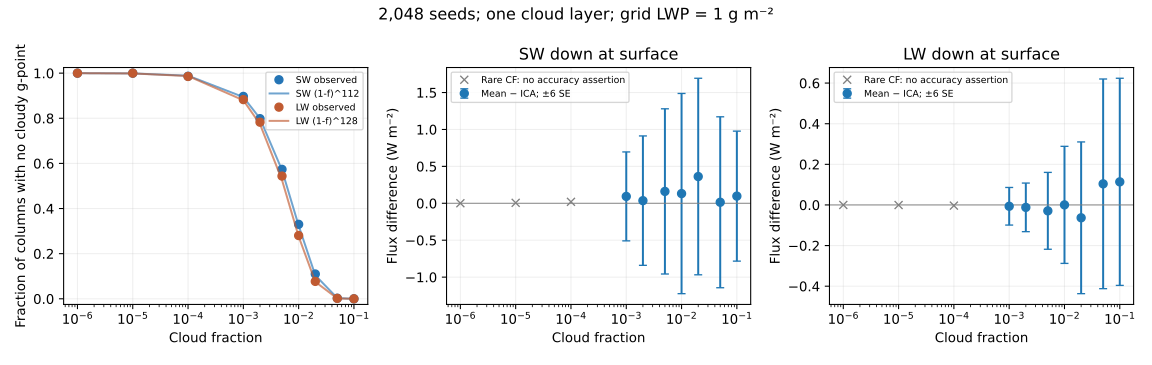

Source data for this figure (header and first rows):
cf, expected_lw_cloud_points, actual_lw_cloud_points, lw_zero_gpoint_fraction, lw_zero_column_fraction, expected_sw_cloud_points, actual_sw_cloud_points, sw_zero_gpoint_fraction, sw_zero_column_fraction, lw_dn_surface_mean, lw_dn_surface_sd, lw_dn_surface_se, lw_dn_surface_endpoint_bernoulli_se_enve…, lw_dn_surface_ica, lw_up_toa_mean, lw_up_toa_sd, lw_up_toa_se, lw_up_toa_endpoint_bernoulli_se_envelope, lw_up_toa_ica, sw_up_toa_mean, sw_up_toa_sd, sw_up_toa_se, sw_up_toa_endpoint_bernoulli_se_envelope, sw_up_toa_ica
1.000000E-06, 2.621440E-01, 0, 1.000000E+00, 1.000000E+00, 2.293760E-01, 0, 1.000000E+00, 1.000000E+00, 3.2683010864257812E+002, 0.0000000000000000E+000, 0.0000000000000000E+000, 1.0659687916625903E-003, 3.2683015688284286E+002, 2.3815330505371094E+002, 0.0000000000000000E+000, 0.0000000000000000E+000, 1.3549193480182145E-003, 2.3815324373703018E+002, 1.4076408386230469E+002, 0.0000000000000000E+000, 0.0000000000000000E+000, 1.1252781106148772E-002, 1.4076459310529961E+002
1.000000E-05, 2.621440E+00, 0, 1.000000E+00, 1.000000E+00, 2.293760E+00, 0, 1.000000E+00, 1.000000E+00, 3.2683010864257812E+002, 0.0000000000000000E+000, 0.0000000000000000E+000, 3.3706949614656940E-003, 3.2683059101958008E+002, 2.3815330505371094E+002, 0.0000000000000000E+000, 0.0000000000000000E+000, 4.2842397399556597E-003, 2.3815269194017051E+002, 1.4076408386230469E+002, 0.0000000000000000E+000, 0.0000000000000000E+000, 3.5491691517918908E-002, 1.4076916304506824E+002
1.000000E-04, 2.621440E+01, 30, 9.998856E-01, 9.853516E-01, 2.293760E+01, 28, 9.998779E-01, 9.863281E-01, 3.2683163428306580E+002, 6.0935403242688972E-002, 1.3464949014763159E-003, 1.0652902476237245E-002, 3.2683492983691434E+002, 2.3815073509514332E+002, 6.8656511905077655E-002, 1.5171089106467293E-003, 1.3535663420575267E-002, 2.3814717920547702E+002, 1.4080728730559349E+002, 7.1307329009353770E-001, 1.5756842465879457E-002, 1.1081330736902521E-001, 1.4081423474757341E+002
1.000000E-03, 2.621440E+02, 252, 9.990387E-01, 8.828125E-01, 2.293760E+02, 221, 9.990365E-01, 8.969727E-01, 3.2687159664928913E+002, 6.9742951753829296E-001, 1.5411160664093409E-002, 3.3492977907817169E-002, 3.2687806387556878E+002, 2.3810124988853931E+002, 6.6336094488711927E-001, 1.4658344453249926E-002, 4.2430913919402895E-002, 2.3809255248734880E+002, 1.4118035951256752E+002, 3.2889449381848275E+000, 7.2676102148114430E-002, 3.2744426326343079E-001, 1.4123291843352334E+002
2.000000E-03, 5.242880E+02, 496, 9.981079E-01, 7.827148E-01, 4.587520E+02, 450, 9.980382E-01, 7.983398E-01, 3.2691342391073704E+002, 9.0270705366581394E-001, 1.9947196221000801E-002, 4.7062414012982327E-002, 3.2692545166468477E+002, 2.3804741853475571E+002, 8.6086997713695290E-001, 1.9022718704795234E-002, 5.9450906838114097E-002, 2.3803286437416219E+002, 1.4164645702391863E+002, 4.9096348493453830E+000, 1.0848862797255980E-001, 4.3409202033734706E-001, 1.4164350422267842E+002
5.000000E-03, 1.310720E+03, 1277, 9.951286E-01, 5.439453E-01, 1.146880E+03, 1151, 9.949821E-01, 5.737305E-01, 3.2703523448109627E+002, 1.4272045890386056E+000, 3.1537063845304927E-002, 7.2987838178593237E-002, 3.2706425582362385E+002, 2.3788508483767509E+002, 1.3770584450519481E+000, 3.0428980143326099E-002, 9.1531135556051801E-002, 2.3785967041671950E+002, 1.4247704791277647E+002, 6.2190387194811434E+000, 1.3742263909396310E-001, 5.7600105290364312E-001, 1.4261191257161283E+002
1.000000E-02, 2.621440E+03, 2546, 9.902878E-01, 2.802734E-01, 2.293760E+03, 2257, 9.901603E-01, 3.300781E-01, 3.2728494195640087E+002, 2.1734500930608749E+000, 4.8026915605433665E-002, 9.9939274220321644E-002, 3.2728466063437122E+002, 2.3759189327061176E+002, 2.0658510314038483E+000, 4.5649289788340139E-002, 1.2406233329190000E-001, 2.3758903458902844E+002, 1.4357699256390333E+002, 7.4618650782378868E+000, 1.6488548116003429E-001, 6.4040760104631556E-001, 1.4367683816121323E+002
2.000000E-02, 5.242880E+03, 5084, 9.806061E-01, 7.714844E-02, 4.587520E+03, 4458, 9.805647E-01, 1.098633E-01, 3.2762159463763237E+002, 2.8179774595271816E+000, 6.2269092839453428E-002, 1.3220659711037319E-001, 3.2768482114788787E+002, 2.3717938404530287E+002, 2.6448411238562093E+000, 5.8443284182492963E-002, 1.6129049827986655E-001, 2.3711056581920548E+002, 1.4459412667155266E+002, 7.0739041447581865E+000, 1.5631267469444182E-001, 6.2774170278325470E-001, 1.4482241903770711E+002
5.000000E-02, 1.310720E+04, 12990, 9.504471E-01, 1.953125E-03, 1.146880E+04, 11370, 9.504308E-01, 2.441406E-03, 3.2865599729120731E+002, 3.8932649043529777E+000, 8.6029812963237057E-002, 1.6585642715002805E-001, 3.2855205843630358E+002, 2.3602947316318750E+002, 3.5372746206156367E+000, 7.8163464723637152E-002, 1.9580722340347201E-001, 2.3612040097068393E+002, 1.4596328832209110E+002, 5.7192959897153441E+000, 1.2637978056064833E-001, 5.0147018795618570E-001, 1.4597043312201424E+002
1.000000E-01, 2.621440E+04, 26119, 9.003639E-01, 0.000000E+00, 2.293760E+04, 22805, 9.005781E-01, 0.000000E+00, 3.2939768446981907E+002, 3.8460416424021671E+000, 8.4986316439638082E-002, 1.6267092167938019E-001, 3.2928399051508131E+002, 2.3521935030817986E+002, 3.4346641738420236E+000, 7.5896072763193295E-002, 1.8796853928248017E-001, 2.3531781001634158E+002, 1.4640733996778727E+002, 4.2228756430344250E+000, 9.3313250103035747E-002, 3.7670482556251933E-001, 1.4644665535811441E+002
